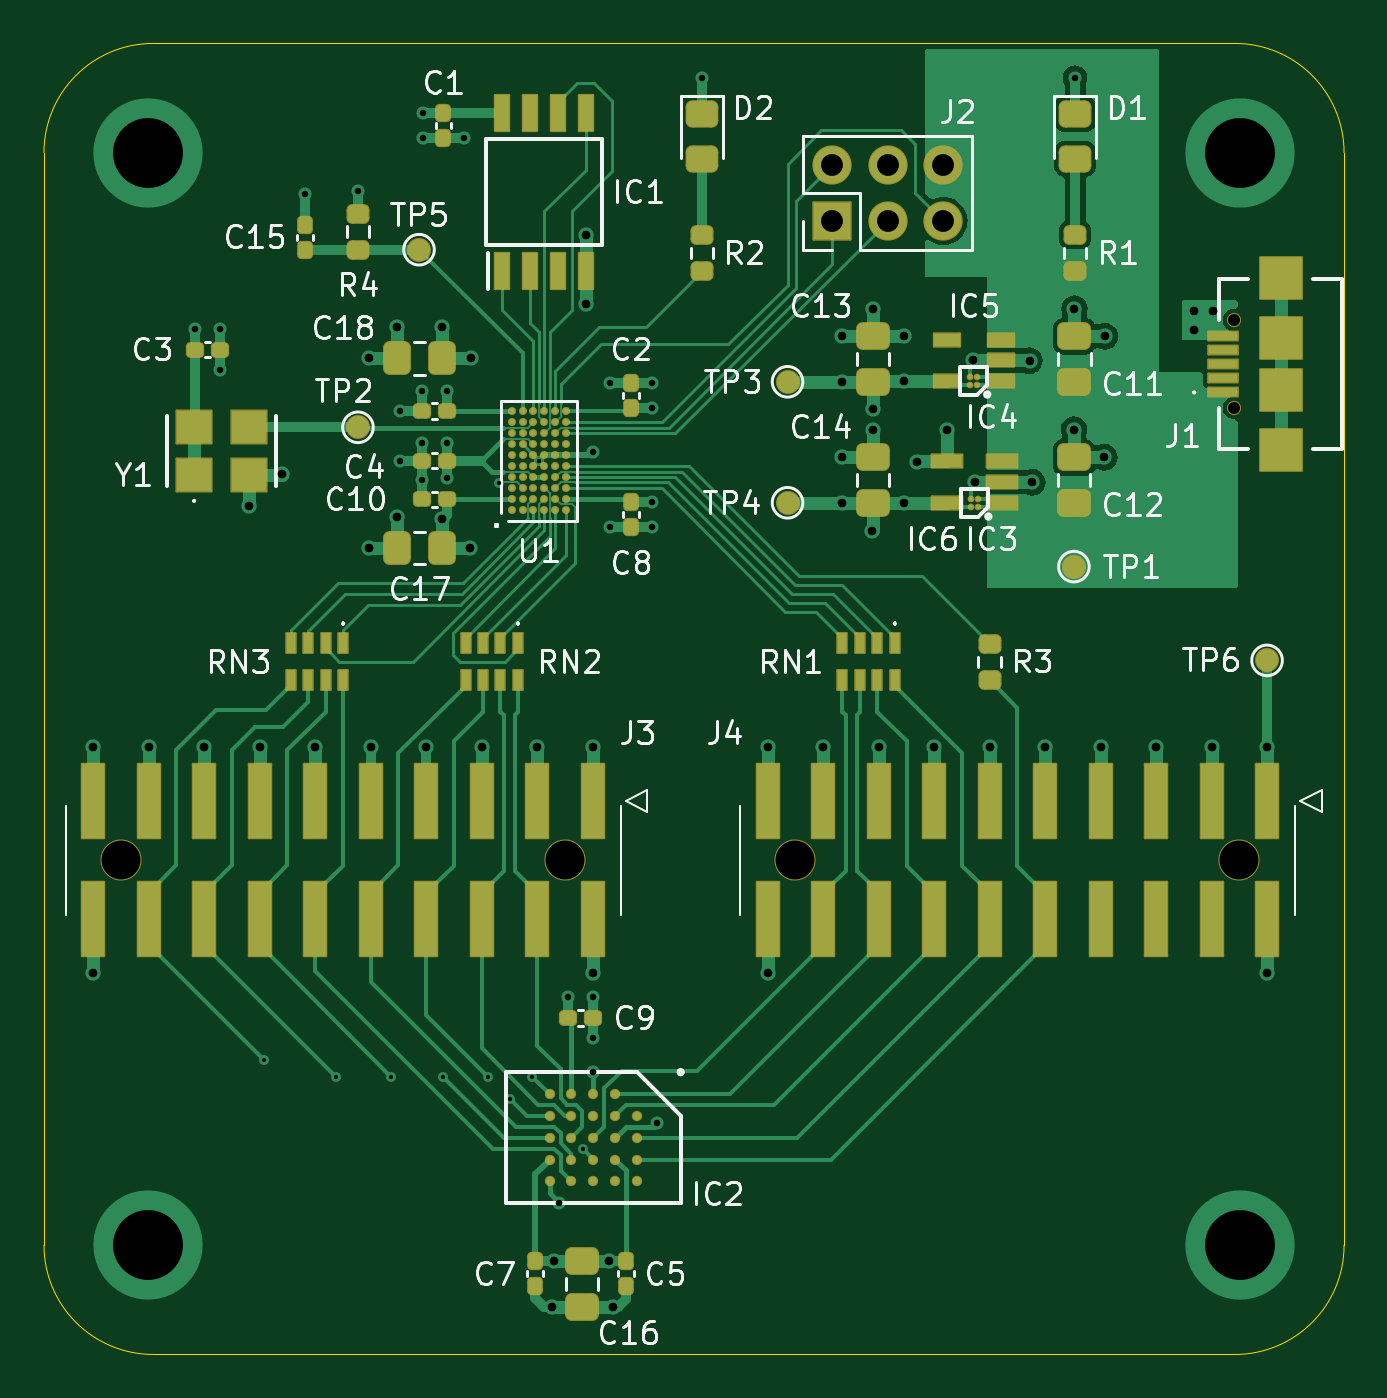
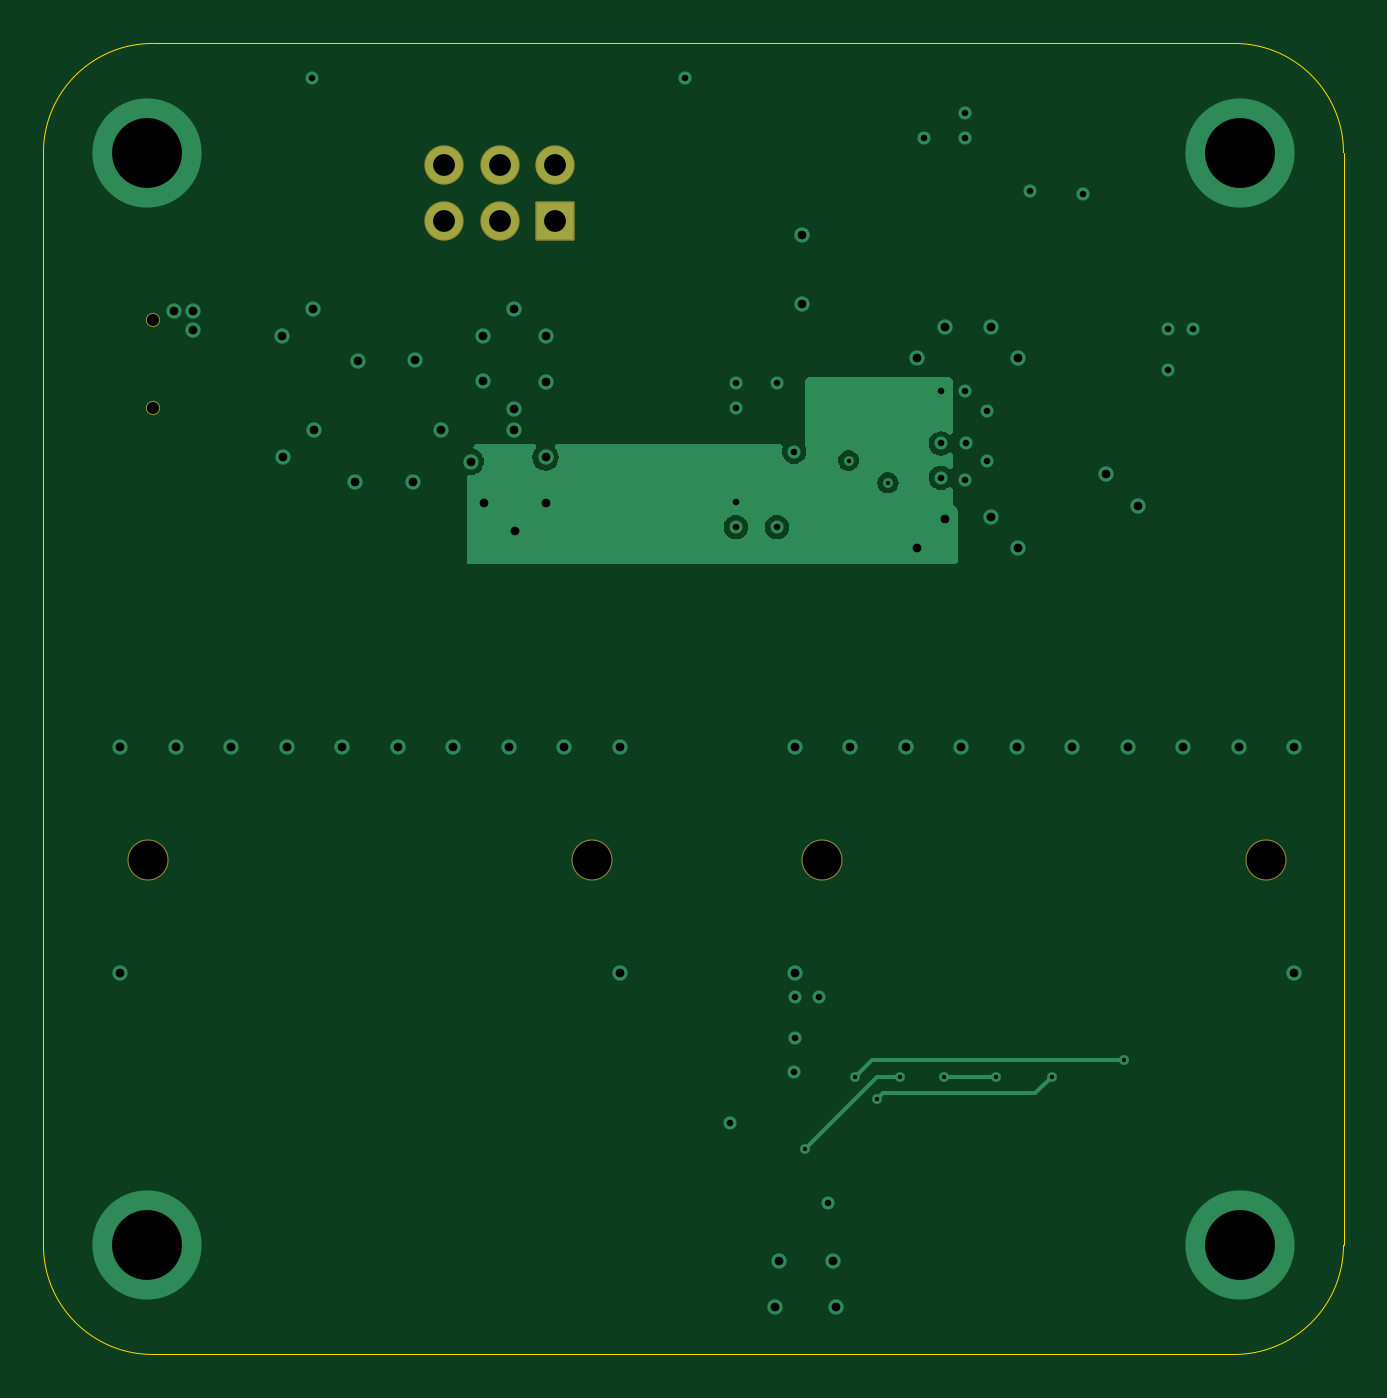
Circuit board: 9 layer files. Board 59.5 x 60.0 mm.
- bottom_copper: hyperram_asic-B_Cu.gbl (17318 bytes)
- bottom_mask: hyperram_asic-B_Mask.gbs (1573 bytes)
- bottom_silk: hyperram_asic-B_Silkscreen.gbo (461 bytes)
- outline: hyperram_asic-Edge_Cuts.gm1 (1000 bytes)
- top_copper: hyperram_asic-F_Cu.gtl (70668 bytes)
- top_mask: hyperram_asic-F_Mask.gts (10587 bytes)
- paste: hyperram_asic-F_Paste.gtp (9137 bytes)
- top_silk: hyperram_asic-F_Silkscreen.gto (39828 bytes)
- drill: hyperram_asic.drl (2374 bytes)

=== bottom_copper: hyperram_asic-B_Cu.gbl (17318 bytes, source omitted) ===
=== bottom_mask: hyperram_asic-B_Mask.gbs (1573 bytes, source withheld) ===
=== bottom_silk: hyperram_asic-B_Silkscreen.gbo ===
%TF.GenerationSoftware,KiCad,Pcbnew,(6.0.5)*%
%TF.CreationDate,2022-09-03T12:51:18+02:00*%
%TF.ProjectId,hyperram_asic,68797065-7272-4616-9d5f-617369632e6b,rev?*%
%TF.SameCoordinates,Original*%
%TF.FileFunction,Legend,Bot*%
%TF.FilePolarity,Positive*%
%FSLAX46Y46*%
G04 Gerber Fmt 4.6, Leading zero omitted, Abs format (unit mm)*
G04 Created by KiCad (PCBNEW (6.0.5)) date 2022-09-03 12:51:18*
%MOMM*%
%LPD*%
G01*
G04 APERTURE LIST*
G04 APERTURE END LIST*
M02*

=== outline: hyperram_asic-Edge_Cuts.gm1 ===
%TF.GenerationSoftware,KiCad,Pcbnew,(6.0.5)*%
%TF.CreationDate,2022-09-03T12:51:18+02:00*%
%TF.ProjectId,hyperram_asic,68797065-7272-4616-9d5f-617369632e6b,rev?*%
%TF.SameCoordinates,Original*%
%TF.FileFunction,Profile,NP*%
%FSLAX46Y46*%
G04 Gerber Fmt 4.6, Leading zero omitted, Abs format (unit mm)*
G04 Created by KiCad (PCBNEW (6.0.5)) date 2022-09-03 12:51:18*
%MOMM*%
%LPD*%
G01*
G04 APERTURE LIST*
%TA.AperFunction,Profile*%
%ADD10C,0.050000*%
%TD*%
G04 APERTURE END LIST*
D10*
X197000000Y-129300000D02*
G75*
G03*
X202000000Y-124300000I0J5000000D01*
G01*
X142500000Y-124300000D02*
G75*
G03*
X147500000Y-129300000I5000000J0D01*
G01*
X147500000Y-69300000D02*
G75*
G03*
X142500000Y-74300000I0J-5000000D01*
G01*
X142500000Y-74300000D02*
X142500000Y-124300000D01*
X202000000Y-74300000D02*
G75*
G03*
X197000000Y-69300000I-5000000J0D01*
G01*
X197000000Y-129300000D02*
X147500000Y-129300000D01*
X202000000Y-124300000D02*
X202000000Y-74300000D01*
X147500000Y-69300000D02*
X197000000Y-69300000D01*
M02*

=== top_copper: hyperram_asic-F_Cu.gtl (70668 bytes, source omitted) ===
=== top_mask: hyperram_asic-F_Mask.gts (10587 bytes, source omitted) ===
=== paste: hyperram_asic-F_Paste.gtp (9137 bytes, source omitted) ===
=== top_silk: hyperram_asic-F_Silkscreen.gto (39828 bytes, source omitted) ===
=== drill: hyperram_asic.drl ===
M48
; DRILL file {KiCad (6.0.5)} date Sat Sep  3 12:53:12 2022
; FORMAT={-:-/ absolute / inch / decimal}
; #@! TF.CreationDate,2022-09-03T12:53:12+02:00
; #@! TF.GenerationSoftware,Kicad,Pcbnew,(6.0.5)
; #@! TF.FileFunction,MixedPlating,1,4
FMAT,2
INCH
; #@! TA.AperFunction,Plated,PTH,ViaDrill
T1C0.0079
; #@! TA.AperFunction,Plated,PTH,ViaDrill
T2C0.0118
; #@! TA.AperFunction,Plated,PTH,ViaDrill
T3C0.0157
; #@! TA.AperFunction,Plated,PTH,ComponentDrill
T4C0.0394
; #@! TA.AperFunction,Plated,PTH,ViaDrill
T5C0.1260
; #@! TA.AperFunction,NonPlated,NPTH,ComponentDrill
T6C0.0217
; #@! TA.AperFunction,NonPlated,NPTH,ComponentDrill
T7C0.0701
%
G90
G05
T1
X6.006Y-4.56
X6.136Y-4.59
X6.236Y-4.59
X6.33Y-4.59
X6.41Y-4.59
X6.431Y-3.52
X6.45Y-4.63
X6.49Y-4.59
X6.502Y-3.48
X6.581Y-4.72
T2
X5.882Y-3.243
X5.927Y-3.243
X5.927Y-3.317
X6.08Y-3.0
X6.176Y-2.994
X6.252Y-3.39
X6.252Y-3.48
X6.291Y-3.449
X6.292Y-3.354
X6.292Y-3.515
X6.293Y-2.854
X6.293Y-2.899
X6.336Y-3.354
X6.336Y-3.449
X6.336Y-3.511
X6.367Y-2.899
X6.539Y-4.818
X6.555Y-4.447
X6.599Y-4.447
X6.599Y-4.521
X6.6Y-3.464
X6.6Y-4.582
X6.631Y-3.34
X6.631Y-3.6
X6.705Y-3.34
X6.705Y-3.385
X6.705Y-3.555
X6.705Y-3.6
X6.715Y-4.674
X6.796Y-2.79
X7.468Y-2.79
T3
X5.6992Y-3.9962
X5.6992Y-4.4038
X5.7992Y-3.9962
X5.8992Y-3.9962
X5.98Y-3.562
X5.9992Y-3.9962
X6.039Y-3.505
X6.0992Y-3.9962
X6.196Y-3.296
X6.196Y-3.638
X6.199Y-3.996
X6.246Y-3.24
X6.246Y-3.582
X6.299Y-3.996
X6.328Y-3.24
X6.328Y-3.586
X6.378Y-3.638
X6.379Y-3.296
X6.399Y-3.996
X6.499Y-3.996
X6.525Y-5.005
X6.53Y-4.923
X6.586Y-3.073
X6.586Y-3.198
X6.599Y-3.996
X6.599Y-4.404
X6.628Y-4.923
X6.635Y-5.005
X6.914Y-3.996
X6.9141Y-4.4039
X7.014Y-3.996
X7.048Y-3.256
X7.048Y-3.338
X7.048Y-3.474
X7.048Y-3.556
X7.103Y-3.606
X7.104Y-3.206
X7.104Y-3.387
X7.104Y-3.425
X7.114Y-3.996
X7.1596Y-3.5564
X7.16Y-3.256
X7.16Y-3.337
X7.183Y-3.482
X7.214Y-3.996
X7.237Y-3.424
X7.284Y-3.299
X7.287Y-3.519
X7.3141Y-3.9961
X7.386Y-3.3
X7.391Y-3.519
X7.414Y-3.996
X7.466Y-3.424
X7.467Y-3.206
X7.514Y-3.996
X7.521Y-3.474
X7.522Y-3.256
X7.6141Y-3.9961
X7.683Y-3.21
X7.683Y-3.244
X7.714Y-3.996
X7.717Y-3.21
X7.814Y-3.996
X7.8141Y-4.4039
T4
X7.0306Y-2.9482
X7.0306Y-3.0482
X7.1306Y-2.9482
X7.1306Y-3.0482
X7.2306Y-2.9482
X7.2306Y-3.0482
T5
X5.7972Y-2.9252
X5.7972Y-4.8937
X7.7657Y-2.9252
X7.7657Y-4.8937
T6
X7.755Y-3.2273
X7.755Y-3.3847
T7
X5.7492Y-4.2
X6.5492Y-4.2
X6.9641Y-4.2
X7.7641Y-4.2
T0
M30

